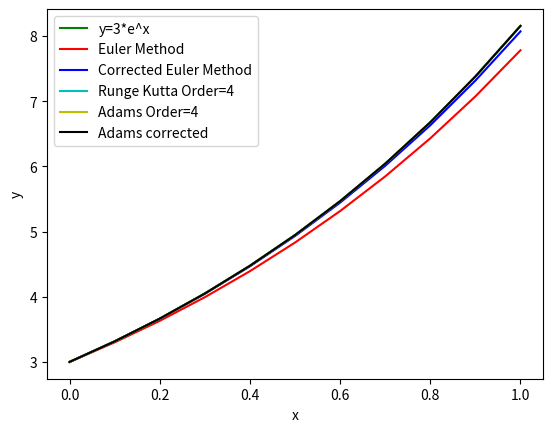

The matplotlib source for this figure:
'''
[redacted]
Date: 2022-05-08 11:44:46
LastEditTime: 2022-05-08 12:06:31
FilePath: \数值计算\draw.py
[redacted]
これなに、これなに、これない、これなに、これなに、これなに、ねこ！ヾ(*´∀｀*)ﾉ
'''
import matplotlib.pyplot as plt
import numpy as np

x = [0, 0.1, 0.2, 0.3, 0.4, 0.5, 0.6, 0.7, 0.8, 0.9, 1]
y = [3.0,3.315512754226943,3.66420827448051,4.049576422728009,4.475474092923811,4.946163812100385,5.466356401171527,6.0412581224114295,6.676622785477404,7.378809333470848,8.154845485377136]
y1 = [3.0,3.3,3.63,3.993,4.3923,4.83153,5.3146830000000005,5.846151300000001,6.43076643,7.073843073,7.7812273803]
y2 = [3.0,3.315,3.6622500000000002,4.0450125,4.466878125,4.93179853125,5.444122607812501,6.008636303203126,6.630606439863282,7.3158289155064455,8.070681730296767]
y3 = [3.0,3.3155125,3.6642077125520833,4.049575491187613,4.475472720242057,4.946161915790515,5.4663538862758,6.041254879790331,6.676618689876946,7.378804241340212,8.154839232405497]
y4 = [3.0,3.3155125,3.6642077125520833,4.049575491187613,4.475460322332387,4.94613297488505,5.466306218060217,6.041184755479817,6.676521721544786,7.378675585736105,8.154673317546749]
y5 = [3.0,3.3155125,3.6642077125520833,4.049575491187613,4.4754736210659285,4.946163312027729,5.466355254848258,6.041255545274769,6.676617786491061,7.378800685422017,8.154831683312677]
plt.xlabel('x')
plt.ylabel('y')
l1, = plt.plot(x, y, 'g-', label = 'y=3*e^x')
l2, = plt.plot(x, y1, 'r-', label = 'Euler Method')
l3, = plt.plot(x, y2, 'b-', label = "Corrected Euler Method")
l4, = plt.plot(x, y3, 'c-', label = "Runge Kutta Order=4")
l5, = plt.plot(x, y4, 'y-', label = "Adams Order=4")
l6, = plt.plot(x, y5, 'k-', label = "Adams corrected")
plt.legend(handles=[l1, l2, l3, l4, l5, l6],labels=['y=3*e^x', 'Euler Method', 'Corrected Euler Method', 'Runge Kutta Order=4', 'Adams Order=4', "Adams corrected"],loc='best')  
plt.show()  